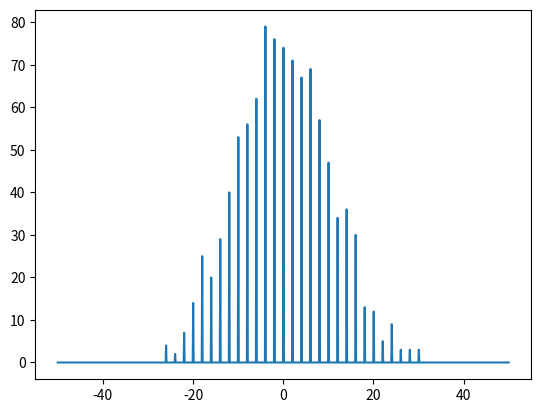
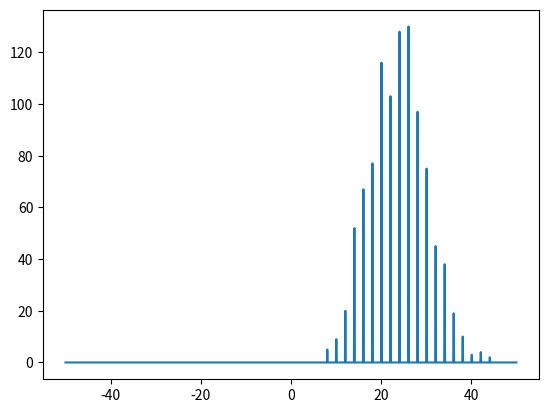

Reproduce these figures in Python, in order.
import random
import numpy as np
from matplotlib import pyplot as plt

h = 1
N = 1000 # partikkeltall

points = np.zeros(N)
xAx = np.linspace(-50,50, N)
tnum = 100
for i in range(N):
    pos = 0
    for t in range(tnum ):
        ran = random.random()
        if ran > 0.5:
            pos += h
        else:
            pos -= h
    points[ int(N/2) + pos * N // tnum] += 1

plt.plot(xAx, points)
plt.show()


def V0(x):
    return 0

def V1(x):
    return x

def randomWalk(V,N,t,h,beta = 1):
        points = np.zeros(N)
        xAx = np.linspace(-50,50, N)
        for i in range(N):
            pos = 0
            for j in range(t):
                ran = random.random()
                P_pluss = 1/(1 + np.exp(-beta*(V(pos-h)-V(pos+h))))
                if ran < P_pluss:
                    pos += 1
                else:
                    pos -= 1
            points[ int(N/2) + pos * N // t] += 1
        plt.plot(xAx, points)
        plt.show()
randomWalk(V1,1000,100,1)
